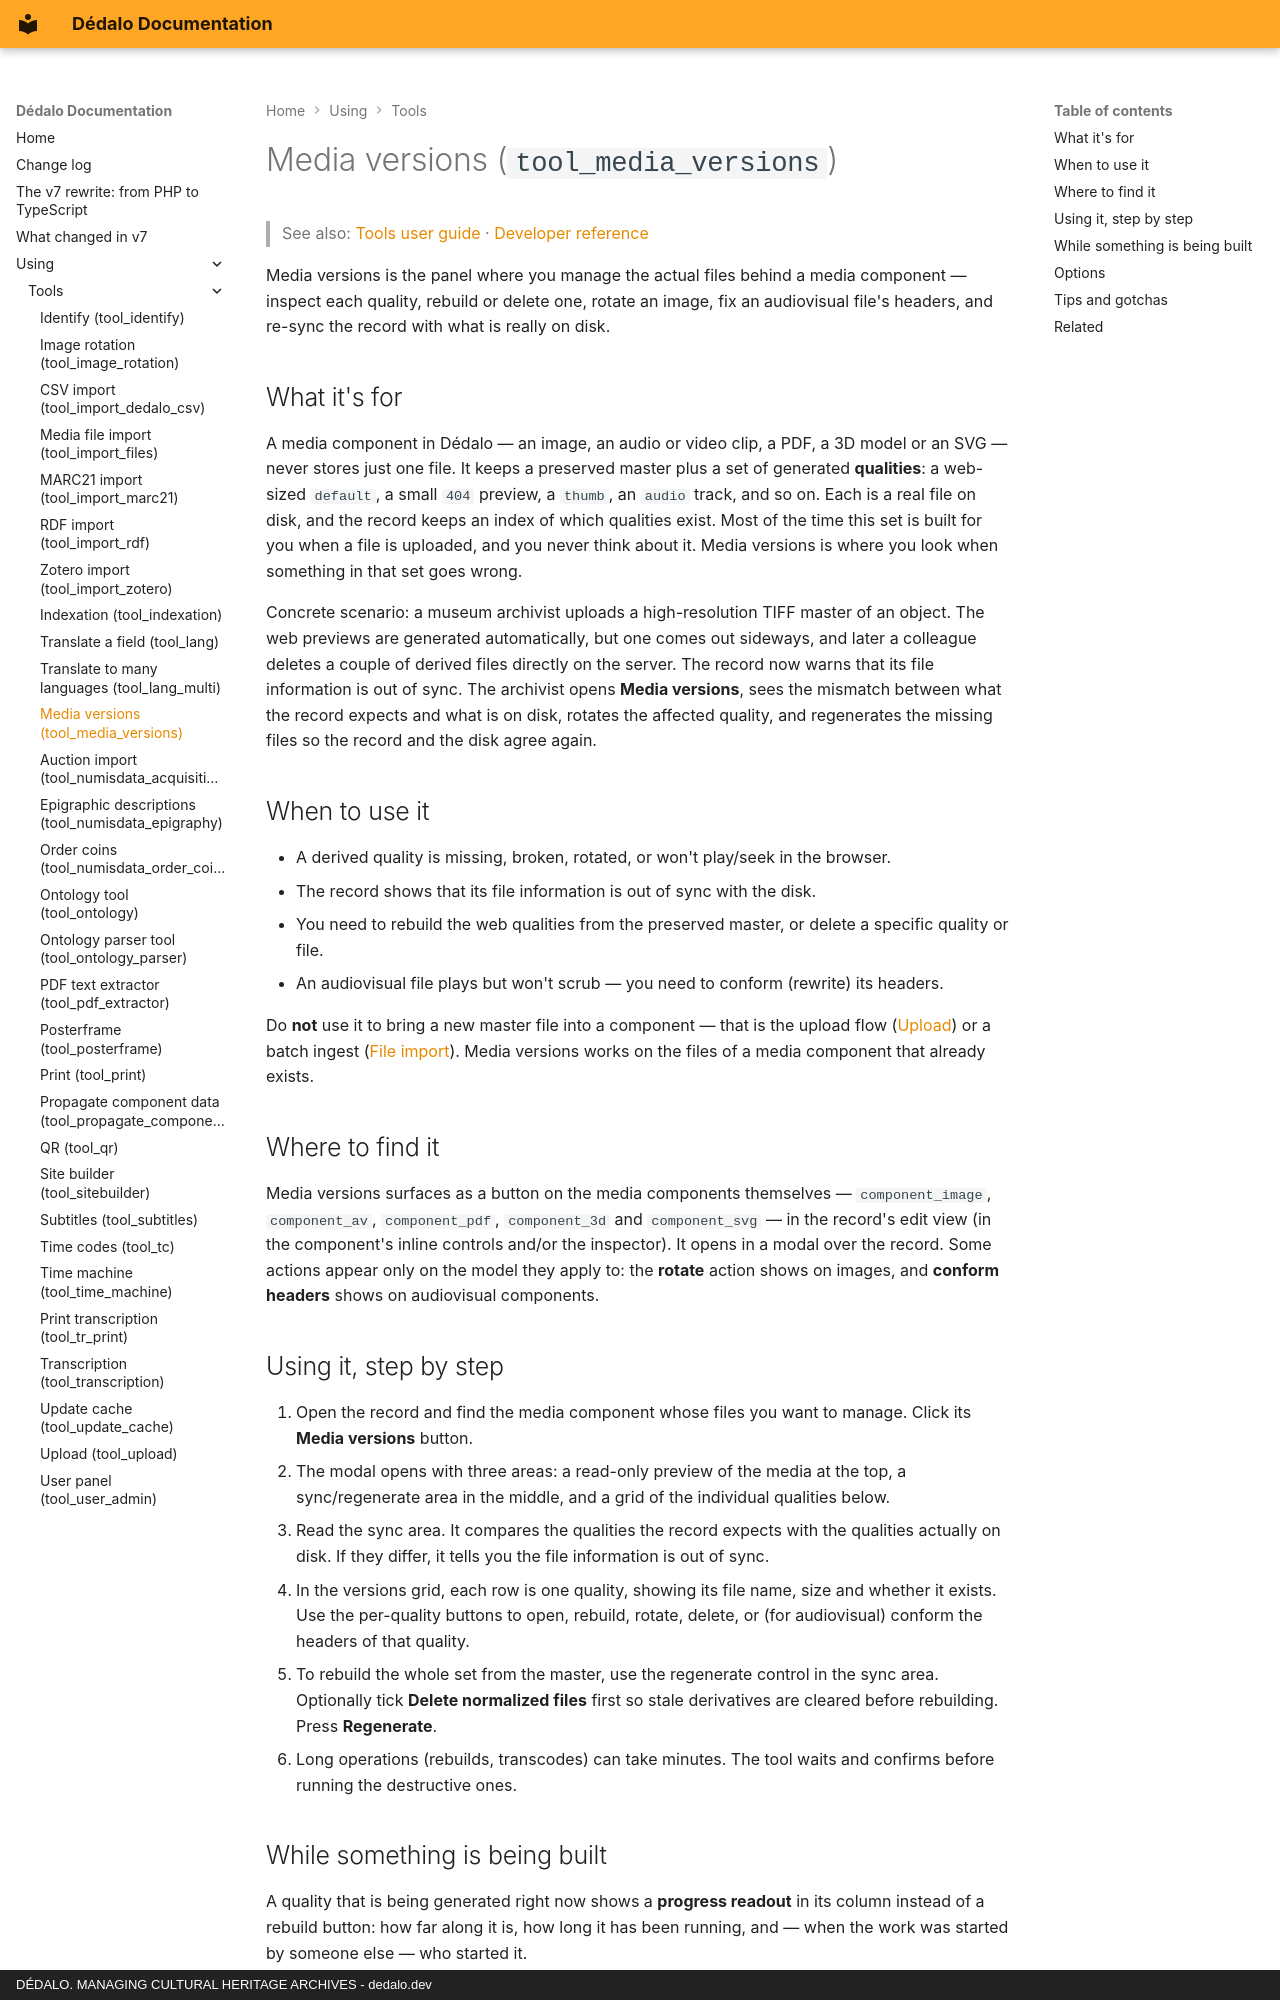

repository: dedalia-org/dedalo · page: using/tools/using_media_versions/index.html · generator: mkdocs · copyright: DÉDALO. MANAGING CULTURAL HERITAGE ARCHIVES - dedalo.dev

# Media versions (`tool_media_versions`)

> See also: [Tools user guide](index.md) · [Developer reference](../../development/tools/reference/tool_media_versions.md)

Media versions is the panel where you manage the actual files behind a media component — inspect each quality, rebuild or delete one, rotate an image, fix an audiovisual file's headers, and re-sync the record with what is really on disk.

## What it's for

A media component in Dédalo — an image, an audio or video clip, a PDF, a 3D model or an SVG — never stores just one file. It keeps a preserved master plus a set of generated **qualities**: a web-sized `default`, a small `404` preview, a `thumb`, an `audio` track, and so on. Each is a real file on disk, and the record keeps an index of which qualities exist. Most of the time this set is built for you when a file is uploaded, and you never think about it. Media versions is where you look when something in that set goes wrong.

Concrete scenario: a museum archivist uploads a high-resolution TIFF master of an object. The web previews are generated automatically, but one comes out sideways, and later a colleague deletes a couple of derived files directly on the server. The record now warns that its file information is out of sync. The archivist opens **Media versions**, sees the mismatch between what the record expects and what is on disk, rotates the affected quality, and regenerates the missing files so the record and the disk agree again.

## When to use it

- A derived quality is missing, broken, rotated, or won't play/seek in the browser.
- The record shows that its file information is out of sync with the disk.
- You need to rebuild the web qualities from the preserved master, or delete a specific quality or file.
- An audiovisual file plays but won't scrub — you need to conform (rewrite) its headers.

Do **not** use it to bring a new master file into a component — that is the upload flow ([Upload](using_upload.md)) or a batch ingest ([File import](using_import_files.md)). Media versions works on the files of a media component that already exists.

## Where to find it

Media versions surfaces as a button on the media components themselves — `component_image`, `component_av`, `component_pdf`, `component_3d` and `component_svg` — in the record's edit view (in the component's inline controls and/or the inspector). It opens in a modal over the record. Some actions appear only on the model they apply to: the **rotate** action shows on images, and **conform headers** shows on audiovisual components.

## Using it, step by step

1. Open the record and find the media component whose files you want to manage. Click its **Media versions** button.
2. The modal opens with three areas: a read-only preview of the media at the top, a sync/regenerate area in the middle, and a grid of the individual qualities below.
3. Read the sync area. It compares the qualities the record expects with the qualities actually on disk. If they differ, it tells you the file information is out of sync.
4. In the versions grid, each row is one quality, showing its file name, size and whether it exists. Use the per-quality buttons to open, rebuild, rotate, delete, or (for audiovisual) conform the headers of that quality.
5. To rebuild the whole set from the master, use the regenerate control in the sync area. Optionally tick **Delete normalized files** first so stale derivatives are cleared before rebuilding. Press **Regenerate**.
6. Long operations (rebuilds, transcodes) can take minutes. The tool waits and confirms before running the destructive ones.
